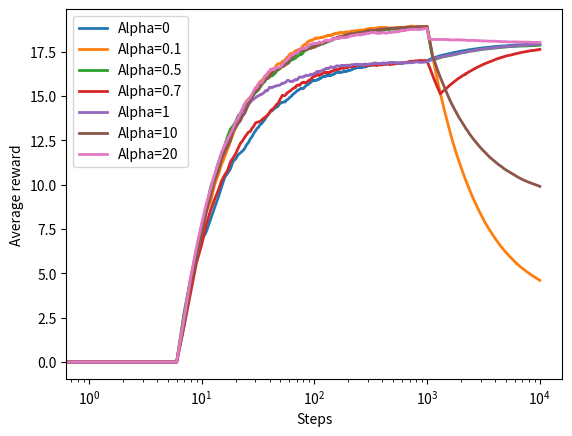

Source code (Python):
import numpy as np
from scipy.optimize import linear_sum_assignment    # importing the necessary libraries
import matplotlib.pyplot as plt

def algorithm_3(M, N, theta_hat, n_ij, n, alpha):
    # Initialize  matrices for optimization
    theta_tilde = np.copy(theta_hat)
    Wki_j = np.zeros((M, N))
    ki_j = [[[] for t in range(Wki_j.shape[1])] for s in range(Wki_j.shape[0])]
    for i in range(M):
        for j in range(N):
            row_ind, col_ind = linear_sum_assignment(-theta_tilde) # the line that matters the most! it does all the magic in O(N^3) ! 
            nijmin = 0
            for d in range(len(row_ind)):
                if d == 0:
                    nijmin = n_ij[row_ind[d], col_ind[d]]
                else:
                    if nijmin > n_ij[row_ind[d], col_ind[d]]:
                        nijmin = n_ij[row_ind[d], col_ind[d]]  # finding the edge with the minimum value, hence picking the no of times a particular arm has been picked
            Wki_j[i, j] = np.sum(theta_tilde[row_ind, col_ind]) + alpha * M * np.sqrt((M + 1) * np.log(n) / nijmin)  # the expression that matters, which needs to be maximized
            ki_j[i][j] = [row_ind, col_ind]

    max_index = np.unravel_index(np.argmax(Wki_j), Wki_j.shape)
    max_index = list(max_index)
    return Wki_j[max_index[0], max_index[1]], ki_j[max_index[0]][max_index[1]]

def algorithm_2(M, N, truepairvalues, total_steps, alpha):
    theta_hat = np.zeros((M, N))
    n_ij = np.zeros((M, N))
    meanReward = np.zeros(total_steps + 1)
    for p in range(0, M):
        for q in range(0, N):
            n = (M - 1) * p + q
            theta_hat[p, q] = np.random.normal(truepairvalues[p, q], 1)
            n_ij[p, q] += 1

    W = []
    k = []
    while True:
        n += 1
        curr_armreward = 0
        new_W, new_k = algorithm_3(M, N, theta_hat, n_ij, n, alpha)
        W.append(new_W)
        k.append(new_k)
        best_k = k[W.index(max(W))]  # picking the best arm, based on the maximization expression
        for i, row_indices in enumerate(best_k[0]):
            col_index = best_k[1][i]
            curr_pairreward = np.random.normal(truepairvalues[row_indices, col_index], 1)
            curr_armreward += curr_pairreward
            n_ij[row_indices, col_index] += 1
            theta_hat[row_indices, col_index] += (1 / n_ij[row_indices, col_index]) * (curr_pairreward - theta_hat[row_indices, col_index])
        if(n==1000):       # condition for non-stationarity, changing the truepairvalues matrix say due to some storm or something
          truepairvalues=np.array([[10,  6,  1],[ 6,  2,  3],[ 0,  4,  6]]) 
        if n > total_steps:
            break
        meanReward[n] = meanReward[n - 1] + (1 / (n + 1e-10)) * (curr_armreward - meanReward[n - 1])
    return meanReward

truepairvalues = np.array([[3, 7, 6], [4, 5, 2], [8, 3, 6]])
M, N, totalSteps = 3, 3, 10000
alphas = [0, 0.1, 0.5, 0.7, 1,10,20]

for alpha in alphas:
    meanReward = algorithm_2(M, N, truepairvalues, totalSteps, alpha)
    plt.plot(np.arange(totalSteps + 1), meanReward, linewidth=2, label=f'Alpha={alpha}')

plt.xscale("log")
plt.xlabel('Steps')
plt.ylabel('Average reward')
plt.legend()
plt.savefig('results_alpha.png', dpi=300)
plt.show()
